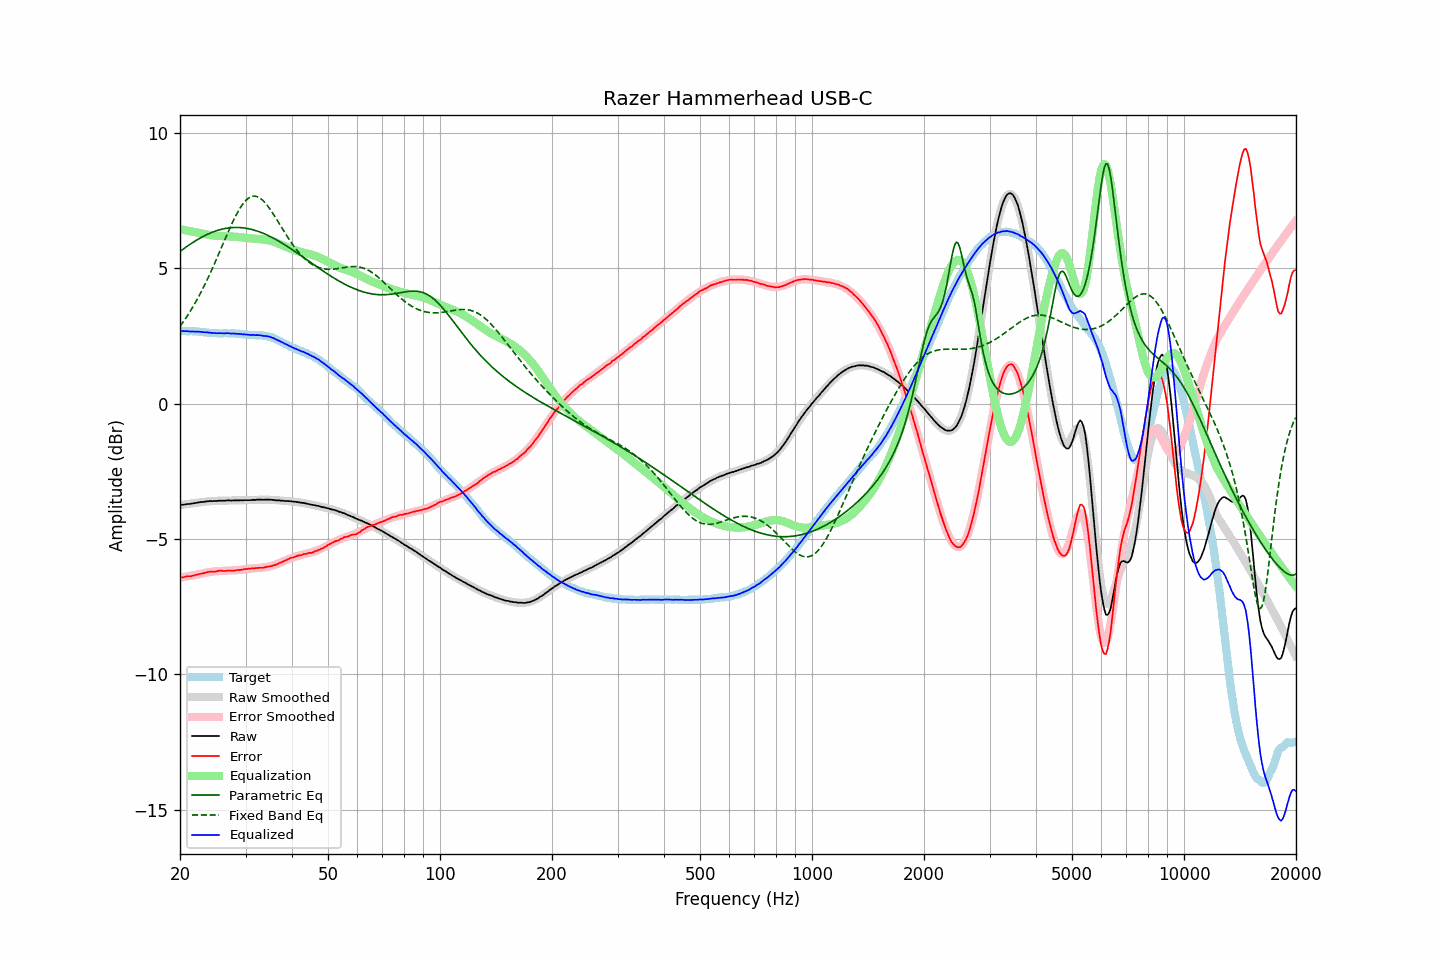

Data behind this chart, as committed beside it:
frequency, raw, error, smoothed, error_smoothed, equalization, parametric_eq, fixed_band_eq, equalized_raw, equalized_smoothed, target
20.00, -3.74, -6.42, -3.75, -6.44, 6.44, 5.62, 2.85, 2.70, 2.68, 2.68
20.20, -3.74, -6.42, -3.75, -6.43, 6.43, 5.66, 2.93, 2.68, 2.68, 2.68
20.40, -3.74, -6.42, -3.74, -6.41, 6.41, 5.71, 3.01, 2.67, 2.68, 2.68
20.61, -3.73, -6.41, -3.73, -6.40, 6.40, 5.75, 3.10, 2.67, 2.68, 2.68
20.81, -3.72, -6.39, -3.72, -6.39, 6.39, 5.79, 3.19, 2.67, 2.67, 2.67
21.02, -3.71, -6.38, -3.71, -6.38, 6.38, 5.83, 3.28, 2.67, 2.67, 2.67
21.23, -3.71, -6.38, -3.70, -6.37, 6.37, 5.87, 3.37, 2.66, 2.67, 2.67
21.44, -3.70, -6.38, -3.69, -6.36, 6.36, 5.91, 3.47, 2.66, 2.67, 2.68
21.66, -3.69, -6.36, -3.69, -6.35, 6.35, 5.95, 3.57, 2.66, 2.66, 2.67
21.87, -3.68, -6.35, -3.68, -6.34, 6.34, 5.99, 3.67, 2.66, 2.66, 2.67
22.09, -3.67, -6.33, -3.67, -6.33, 6.33, 6.02, 3.77, 2.66, 2.66, 2.66
22.31, -3.66, -6.32, -3.66, -6.32, 6.32, 6.06, 3.88, 2.66, 2.65, 2.66
22.54, -3.65, -6.30, -3.65, -6.30, 6.30, 6.09, 3.99, 2.65, 2.65, 2.65
22.76, -3.64, -6.29, -3.64, -6.29, 6.29, 6.13, 4.10, 2.65, 2.64, 2.65
22.99, -3.64, -6.28, -3.64, -6.28, 6.28, 6.16, 4.22, 2.64, 2.64, 2.64
23.22, -3.63, -6.26, -3.63, -6.26, 6.26, 6.19, 4.34, 2.63, 2.63, 2.63
23.45, -3.62, -6.25, -3.62, -6.25, 6.25, 6.22, 4.46, 2.63, 2.63, 2.63
23.69, -3.61, -6.23, -3.62, -6.24, 6.24, 6.25, 4.58, 2.63, 2.62, 2.62
23.92, -3.61, -6.22, -3.61, -6.23, 6.23, 6.28, 4.71, 2.62, 2.62, 2.61
24.16, -3.60, -6.21, -3.61, -6.22, 6.22, 6.30, 4.84, 2.62, 2.61, 2.61
24.40, -3.61, -6.22, -3.60, -6.21, 6.21, 6.33, 4.97, 2.60, 2.61, 2.61
24.65, -3.60, -6.21, -3.60, -6.21, 6.21, 6.35, 5.10, 2.60, 2.60, 2.61
24.89, -3.60, -6.21, -3.60, -6.20, 6.20, 6.37, 5.24, 2.60, 2.60, 2.61
25.14, -3.60, -6.20, -3.60, -6.19, 6.19, 6.39, 5.37, 2.59, 2.60, 2.60
25.39, -3.59, -6.18, -3.59, -6.19, 6.19, 6.41, 5.51, 2.60, 2.60, 2.59
25.65, -3.59, -6.18, -3.59, -6.19, 6.19, 6.42, 5.65, 2.60, 2.60, 2.59
25.91, -3.59, -6.18, -3.59, -6.19, 6.19, 6.44, 5.79, 2.59, 2.60, 2.59
26.16, -3.59, -6.19, -3.59, -6.18, 6.18, 6.45, 5.93, 2.59, 2.59, 2.60
26.43, -3.59, -6.19, -3.59, -6.18, 6.18, 6.47, 6.07, 2.59, 2.59, 2.60
26.69, -3.58, -6.18, -3.59, -6.18, 6.18, 6.48, 6.21, 2.60, 2.59, 2.60
26.96, -3.58, -6.17, -3.59, -6.18, 6.18, 6.48, 6.34, 2.60, 2.59, 2.59
27.23, -3.58, -6.17, -3.58, -6.17, 6.17, 6.49, 6.48, 2.59, 2.59, 2.59
27.50, -3.59, -6.18, -3.58, -6.17, 6.17, 6.50, 6.61, 2.58, 2.59, 2.59
27.77, -3.58, -6.18, -3.58, -6.17, 6.17, 6.50, 6.73, 2.59, 2.59, 2.60
28.05, -3.58, -6.17, -3.58, -6.16, 6.16, 6.50, 6.85, 2.58, 2.58, 2.59
28.33, -3.58, -6.16, -3.58, -6.16, 6.16, 6.50, 6.97, 2.58, 2.58, 2.58
28.62, -3.58, -6.15, -3.58, -6.15, 6.15, 6.50, 7.08, 2.57, 2.58, 2.57
28.90, -3.58, -6.16, -3.58, -6.15, 6.15, 6.50, 7.18, 2.57, 2.57, 2.58
29.19, -3.57, -6.14, -3.58, -6.14, 6.14, 6.50, 7.28, 2.57, 2.56, 2.57
29.48, -3.58, -6.14, -3.58, -6.13, 6.13, 6.49, 7.36, 2.55, 2.56, 2.56
29.78, -3.57, -6.12, -3.57, -6.13, 6.13, 6.48, 7.44, 2.56, 2.55, 2.55
30.08, -3.57, -6.12, -3.57, -6.12, 6.12, 6.48, 7.50, 2.55, 2.55, 2.55
30.38, -3.57, -6.11, -3.57, -6.11, 6.11, 6.47, 7.56, 2.54, 2.54, 2.54
30.68, -3.57, -6.10, -3.57, -6.11, 6.11, 6.45, 7.60, 2.54, 2.54, 2.53
30.99, -3.57, -6.10, -3.57, -6.10, 6.10, 6.44, 7.63, 2.53, 2.54, 2.53
31.30, -3.56, -6.09, -3.56, -6.10, 6.10, 6.42, 7.65, 2.54, 2.53, 2.53
31.61, -3.56, -6.09, -3.56, -6.09, 6.09, 6.41, 7.66, 2.53, 2.53, 2.53
31.93, -3.56, -6.08, -3.56, -6.09, 6.09, 6.39, 7.66, 2.52, 2.53, 2.52
32.24, -3.55, -6.08, -3.56, -6.08, 6.08, 6.37, 7.64, 2.53, 2.52, 2.53
32.57, -3.55, -6.07, -3.55, -6.07, 6.07, 6.35, 7.61, 2.52, 2.52, 2.52
32.89, -3.55, -6.07, -3.55, -6.07, 6.07, 6.33, 7.58, 2.52, 2.52, 2.52
33.22, -3.55, -6.07, -3.55, -6.06, 6.06, 6.31, 7.53, 2.51, 2.51, 2.52
33.55, -3.56, -6.07, -3.55, -6.06, 6.06, 6.28, 7.48, 2.50, 2.51, 2.51
33.89, -3.55, -6.05, -3.55, -6.05, 6.05, 6.26, 7.41, 2.50, 2.50, 2.50
34.23, -3.55, -6.03, -3.55, -6.04, 6.04, 6.23, 7.34, 2.49, 2.49, 2.48
34.57, -3.55, -6.03, -3.56, -6.03, 6.03, 6.20, 7.26, 2.48, 2.47, 2.48
34.92, -3.55, -6.01, -3.56, -6.01, 6.01, 6.17, 7.18, 2.46, 2.45, 2.46
35.27, -3.56, -6.01, -3.56, -6.00, 6.00, 6.14, 7.09, 2.44, 2.44, 2.45
35.62, -3.56, -5.98, -3.57, -5.98, 5.98, 6.11, 7.00, 2.42, 2.42, 2.42
35.97, -3.57, -5.97, -3.57, -5.96, 5.96, 6.08, 6.91, 2.39, 2.39, 2.40
... 635 more rows
